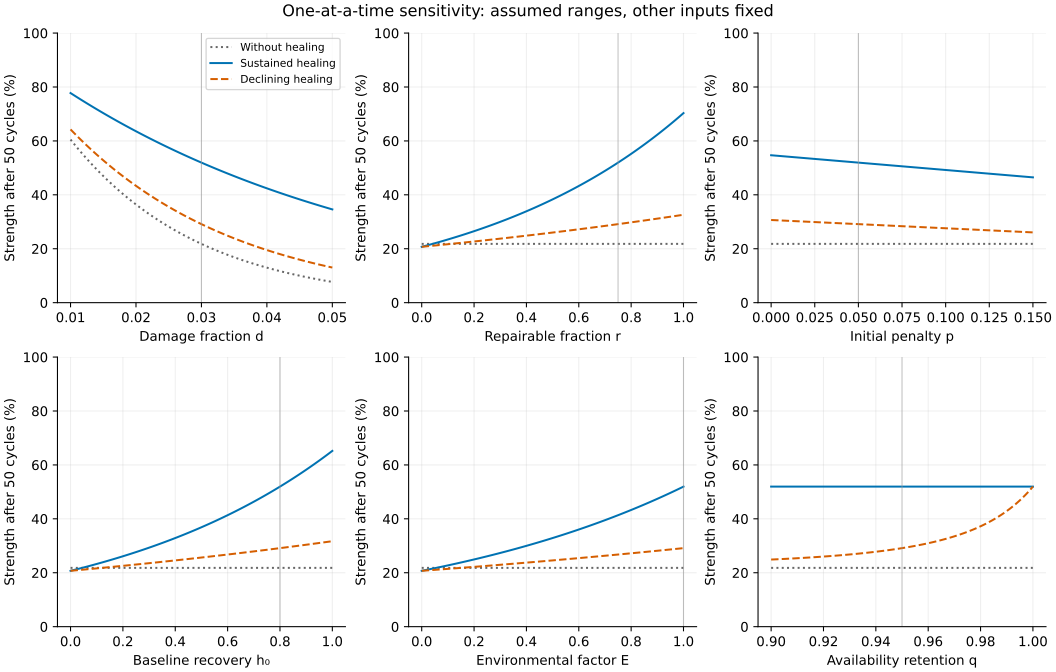

The data file committed next to this chart (first rows):
parameter, value, case, P50
d, 0.01, reference, 0.605
d, 0.01, sustained, 0.7775
d, 0.01, declining, 0.6427
d, 0.0104, reference, 0.5929
d, 0.0104, sustained, 0.7713
d, 0.0104, declining, 0.6327
d, 0.0108, reference, 0.581
d, 0.0108, sustained, 0.7651
d, 0.0108, declining, 0.6228
d, 0.0112, reference, 0.5694
d, 0.0112, sustained, 0.759
d, 0.0112, declining, 0.6131
d, 0.0116, reference, 0.558
d, 0.0116, sustained, 0.7529
d, 0.0116, declining, 0.6035
d, 0.012, reference, 0.5468
d, 0.012, sustained, 0.7469
d, 0.012, declining, 0.5941
d, 0.0124, reference, 0.5359
d, 0.0124, sustained, 0.7409
d, 0.0124, declining, 0.5849
d, 0.0128, reference, 0.5251
d, 0.0128, sustained, 0.735
d, 0.0128, declining, 0.5757
d, 0.0132, reference, 0.5146
d, 0.0132, sustained, 0.7291
d, 0.0132, declining, 0.5667
d, 0.0136, reference, 0.5043
d, 0.0136, sustained, 0.7232
d, 0.0136, declining, 0.5579
d, 0.014, reference, 0.4941
d, 0.014, sustained, 0.7174
d, 0.014, declining, 0.5492
d, 0.0144, reference, 0.4842
d, 0.0144, sustained, 0.7117
d, 0.0144, declining, 0.5406
d, 0.0148, reference, 0.4745
d, 0.0148, sustained, 0.706
d, 0.0148, declining, 0.5321
d, 0.0152, reference, 0.4649
d, 0.0152, sustained, 0.7003
d, 0.0152, declining, 0.5238
d, 0.0156, reference, 0.4556
d, 0.0156, sustained, 0.6947
d, 0.0156, declining, 0.5156
d, 0.016, reference, 0.4464
d, 0.016, sustained, 0.6891
d, 0.016, declining, 0.5076
d, 0.0164, reference, 0.4374
d, 0.0164, sustained, 0.6836
d, 0.0164, declining, 0.4996
d, 0.0168, reference, 0.4286
d, 0.0168, sustained, 0.6781
d, 0.0168, declining, 0.4918
d, 0.0172, reference, 0.42
d, 0.0172, sustained, 0.6727
d, 0.0172, declining, 0.4841
d, 0.0176, reference, 0.4115
d, 0.0176, sustained, 0.6673
d, 0.0176, declining, 0.4765
... 1,758 more rows
